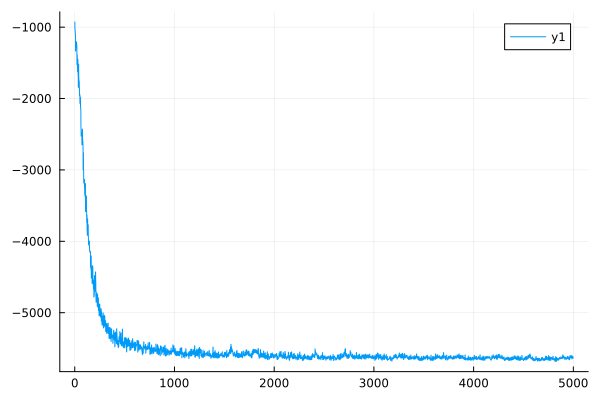

The data file committed next to this chart (first rows):
0	-928.1240747697645
1	-928
2	-1032
3	-1032
4	-1059
5	-1059
6	-1103
7	-1103
8	-1337
9	-1336
10	-1293
11	-1293
12	-1271
13	-1271
14	-1260
15	-1260
16	-1205
17	-1205
18	-1235
19	-1235
20	-1257
21	-1257
22	-1525
23	-1524
24	-1390
25	-1390
26	-1462
27	-1462
28	-1622
29	-1621
30	-1450
31	-1450
32	-1608
33	-1607
34	-1681
35	-1680
36	-1844
37	-1843
38	-1519
39	-1518
40	-1705
41	-1704
42	-1845
43	-1844
44	-1755
45	-1755
46	-1855
47	-1855
48	-1960
49	-1960
50	-1941
51	-1941
52	-2069
53	-2068
54	-2040
55	-2040
56	-1980
57	-1980
58	-2127
59	-2127
60	-2153
... 4,939 more rows
